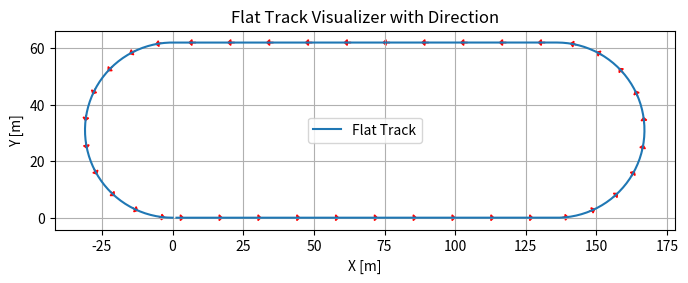

Python code for this plot: (Note: this script raises an exception after producing the figure.)
import numpy as np
import matplotlib.pyplot as plt
from scipy.io import savemat
from mpl_toolkits.mplot3d import Axes3D

# Constants
straight_len = 136  # in meters (1364 mm)
curve_radius = 31  # in meters (315 mm)
num_points_straight = 100
num_points_curve = 100

# bottom straight segment (top left to top right)
x1 = np.linspace(0, straight_len, num_points_straight)
y1 = np.zeros_like(x1)

x1 = x1[1:]
y1 = y1[1:]

# Right semicircle (top right to bottom right)
theta1 = np.linspace(-np.pi/2, np.pi/2, num_points_curve)
x2 = (straight_len) + curve_radius * np.cos(theta1)
y2 = curve_radius +  curve_radius * np.sin(theta1)

# Remove duplicate point
x2 = x2[1:]
y2 = y2[1:]

# top straight segment (bottom right to bottom left)
x3 = np.linspace(straight_len, 0, num_points_straight)
y3 = np.full_like(x3, 2 * curve_radius)

# Remove duplicate point
x3 = x3[1:]
y3 = y3[1:]

# Left semicircle (bottom left to top left)
theta2 = np.linspace(np.pi/2, 3*np.pi/2, num_points_curve)
x4 = curve_radius * np.cos(theta2)
y4 = curve_radius + curve_radius * np.sin(theta2)

# Remove duplicate point
x4 = x4[1:]
y4 = y4[1:]

# Combine
x_full = np.concatenate([x1, x2, x3, x4])
y_full = np.concatenate([y1, y2, y3, y4])
z_full = np.zeros_like(x_full)
r_full = np.vstack((x_full, y_full, z_full)).T

# Remove near-duplicate points (too small distance between them)
eps = 1e-8
dx = np.diff(x_full)
dy = np.diff(y_full)
dist = np.sqrt(dx**2 + dy**2)
mask = np.concatenate(([True], dist > eps))  # keep first, then only if distance is big enough
x_full = x_full[mask]
y_full = y_full[mask]

# Distance vector s
ds = np.sqrt(np.diff(x_full)**2 + np.diff(y_full)**2)
s = np.concatenate([[0], np.cumsum(ds)])

# Derivatives
drds = np.gradient(r_full, s, axis=0)
d2rds2 = np.gradient(drds, s, axis=0)

# Format tables
r_table = np.column_stack((s, r_full))
drds_table = np.column_stack((s, drds))
d2rds2_table = np.column_stack((s, d2rds2))

# Plot to visualize
plt.figure(figsize=(8, 4))
plt.plot(x_full, y_full, label='Flat Track')

# add arrows to indicate direction
for i in range(0, len(x_full) - 1, 10):  # adjust step size for density
    dx = x_full[i+1] - x_full[i]
    dy = y_full[i+1] - y_full[i]
    plt.arrow(x_full[i], y_full[i], dx, dy,
              shape='full', head_width=2, head_length=1, color='red')

plt.gca().set_aspect('equal')
plt.xlabel('X [m]')
plt.ylabel('Y [m]')
plt.title('Flat Track Visualizer with Direction')
plt.grid(True)
plt.legend()
plt.show()


# Save .mat file for Modelica
savemat('Digital/TrackTable.mat', {
    'r': r_table,
    'drds': drds_table,
    'd2rds2': d2rds2_table
})

# Save csv files
np.savetxt('Digital/r_table.csv',      r_table,      delimiter=',', header='s,x,y,z',      comments='')
np.savetxt('Digital/drds_table.csv',   drds_table,   delimiter=',', header='s,dxds,dyds,dzds', comments='')
np.savetxt('Digital/d2rds2_table.csv', d2rds2_table, delimiter=',', header='s,d2xds2,d2yds2,d2zds2', comments='')
